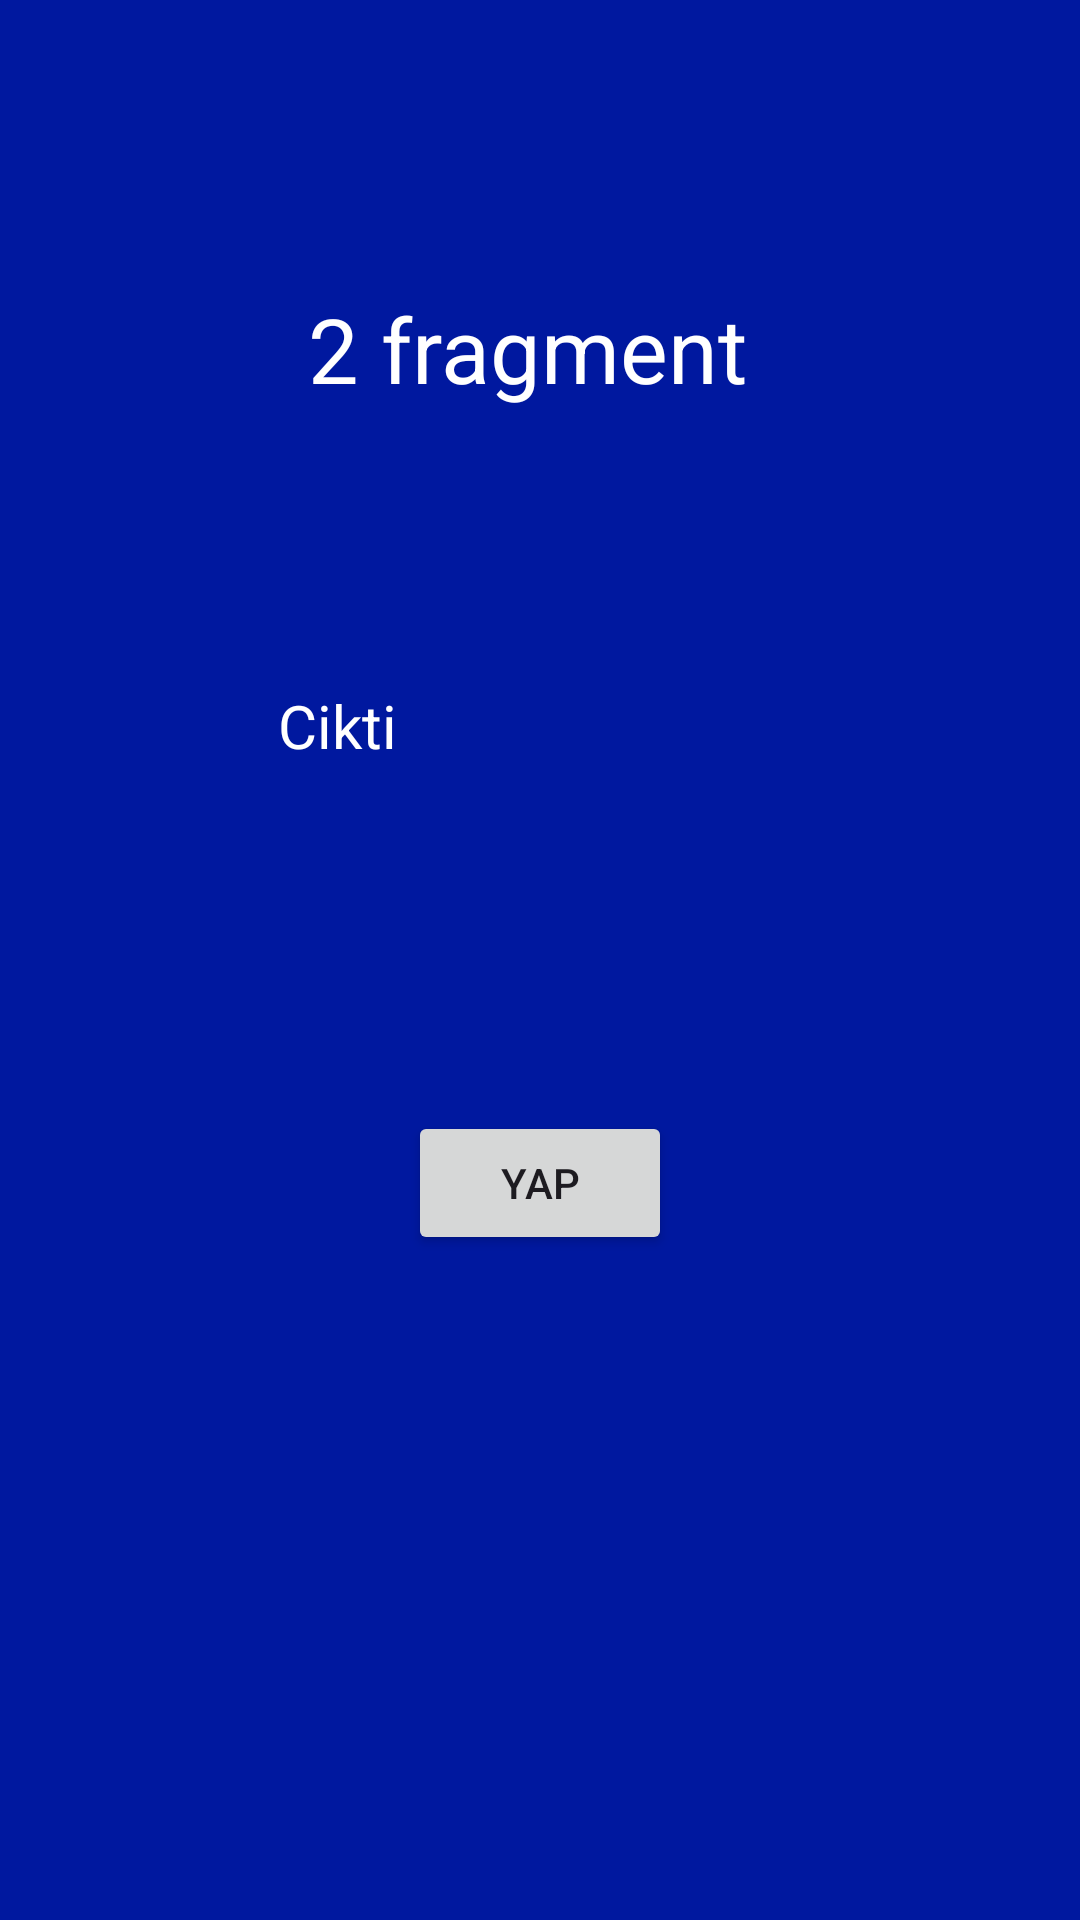

Here is an Android app screen rendered from its layout file. Give the layout XML and the strings, colors and styles it references.
<!-- AndroidManifest.xml: application theme Theme.FragmentCalismasi -->
<!-- res/layout/fagment_ikinci.xml -->
<?xml version="1.0" encoding="utf-8"?>
<androidx.constraintlayout.widget.ConstraintLayout xmlns:android="http://schemas.android.com/apk/res/android"
    xmlns:app="http://schemas.android.com/apk/res-auto"
    xmlns:tools="http://schemas.android.com/tools"
    android:layout_width="match_parent"
    android:layout_height="wrap_content"

    android:background="#00189F">

    <TextView
        android:id="@+id/textView2"
        android:layout_width="wrap_content"
        android:layout_height="wrap_content"
        android:layout_marginTop="96dp"
        android:text="2 fragment "
        android:textColor="@android:color/white"
        android:textSize="30sp"
        app:layout_constraintEnd_toEndOf="parent"
        app:layout_constraintHorizontal_bias="0.498"
        app:layout_constraintStart_toStartOf="parent"
        app:layout_constraintTop_toTopOf="parent" />

    <TextView
        android:id="@+id/tvCikti"
        android:layout_width="175dp"
        android:layout_height="74dp"
        android:layout_marginTop="92dp"
        android:text="Cikti"

        android:textColor="@color/white"
        android:textSize="20sp"
        app:layout_constraintEnd_toEndOf="parent"
        app:layout_constraintStart_toStartOf="parent"
        app:layout_constraintTop_toBottomOf="@+id/textView2" />

    <Button
        android:id="@+id/YAP"
        android:layout_width="wrap_content"
        android:layout_height="wrap_content"
        android:layout_marginTop="68dp"
        android:text="YAP"
        app:layout_constraintEnd_toEndOf="parent"
        app:layout_constraintStart_toStartOf="parent"
        app:layout_constraintTop_toBottomOf="@+id/tvCikti" />

    <androidx.constraintlayout.widget.Guideline
        android:id="@+id/guideline4"
        android:layout_width="wrap_content"
        android:layout_height="wrap_content"
        android:orientation="horizontal"
        app:layout_constraintGuide_begin="20dp" />

    <androidx.constraintlayout.widget.Guideline
        android:id="@+id/guideline5"
        android:layout_width="wrap_content"
        android:layout_height="wrap_content"
        android:orientation="horizontal"
        app:layout_constraintGuide_begin="20dp" />
</androidx.constraintlayout.widget.ConstraintLayout>
<!-- resources referenced by this layout -->
<resources>
  <style name="Theme.FragmentCalismasi" parent="Base.Theme.FragmentCalismasi" />
  <style name="Base.Theme.FragmentCalismasi" parent="Theme.Material3.DayNight.NoActionBar">
          
          
      </style>
  <!-- not gathered from this repository: default colours our renderer supplied (Android Studio template values) -->
  <color name="white">#FFFFFFFF</color>
</resources>
